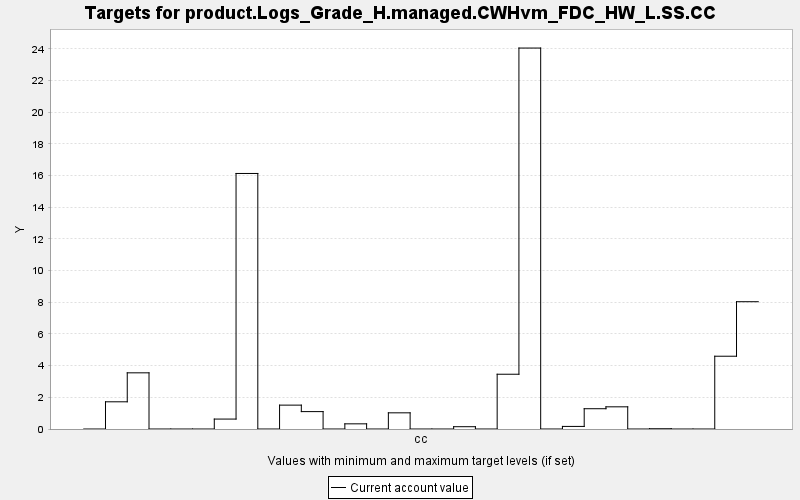

The table this chart was drawn from, first rows:
TARGET, PERIOD, YEAR, PERIODWIDTH, MINIMUM, MAXIMUM, MINWEIGHT, MAXWEIGHT, CURRENT, SUMMARY
product.Logs_Grade_H.managed.CWHvm_FDC_H…, 0, 0, 10.0, 0.0, 10000, 1.0, 1.0, 0.0, 0.0
product.Logs_Grade_H.managed.CWHvm_FDC_H…, 1, 10, 10.0, 0.0, 10000, 1.0, 1.0, 1.717, 0.0
product.Logs_Grade_H.managed.CWHvm_FDC_H…, 2, 20, 10.0, 0.0, 10000, 1.0, 1.0, 3.546, 0.0
product.Logs_Grade_H.managed.CWHvm_FDC_H…, 3, 30, 10.0, 0.0, 10000, 1.0, 1.0, 0.0, 0.0
product.Logs_Grade_H.managed.CWHvm_FDC_H…, 4, 40, 10.0, 0.0, 10000, 1.0, 1.0, 0.0, 0.0
product.Logs_Grade_H.managed.CWHvm_FDC_H…, 5, 50, 10.0, 0.0, 10000, 1.0, 1.0, 0.0, 0.0
product.Logs_Grade_H.managed.CWHvm_FDC_H…, 6, 60, 10.0, 0.0, 10000, 1.0, 1.0, 0.627, 0.0
product.Logs_Grade_H.managed.CWHvm_FDC_H…, 7, 70, 10.0, 0.0, 10000, 1.0, 1.0, 16.13, 0.0
product.Logs_Grade_H.managed.CWHvm_FDC_H…, 8, 80, 10.0, 0.0, 10000, 1.0, 1.0, 0.0, 0.0
product.Logs_Grade_H.managed.CWHvm_FDC_H…, 9, 90, 10.0, 0.0, 10000, 1.0, 1.0, 1.507, 0.0
product.Logs_Grade_H.managed.CWHvm_FDC_H…, 10, 100, 10.0, 0.0, 10000, 1.0, 1.0, 1.098, 0.0
product.Logs_Grade_H.managed.CWHvm_FDC_H…, 11, 110, 10.0, 0.0, 10000, 1.0, 1.0, 0.0, 0.0
product.Logs_Grade_H.managed.CWHvm_FDC_H…, 12, 120, 10.0, 0.0, 10000, 1.0, 1.0, 0.326, 0.0
product.Logs_Grade_H.managed.CWHvm_FDC_H…, 13, 130, 10.0, 0.0, 10000, 1.0, 1.0, 0.0, 0.0
product.Logs_Grade_H.managed.CWHvm_FDC_H…, 14, 140, 10.0, 0.0, 10000, 1.0, 1.0, 1.021, 0.0
product.Logs_Grade_H.managed.CWHvm_FDC_H…, 15, 150, 10.0, 0.0, 10000, 1.0, 1.0, 0.0, 0.0
product.Logs_Grade_H.managed.CWHvm_FDC_H…, 16, 160, 10.0, 0.0, 10000, 1.0, 1.0, 0.0, 0.0
product.Logs_Grade_H.managed.CWHvm_FDC_H…, 17, 170, 10.0, 0.0, 10000, 1.0, 1.0, 0.145, 0.0
product.Logs_Grade_H.managed.CWHvm_FDC_H…, 18, 180, 10.0, 0.0, 10000, 1.0, 1.0, 0.0, 0.0
product.Logs_Grade_H.managed.CWHvm_FDC_H…, 19, 190, 10.0, 0.0, 10000, 1.0, 1.0, 3.457, 0.0
product.Logs_Grade_H.managed.CWHvm_FDC_H…, 20, 200, 10.0, 0.0, 10000, 1.0, 1.0, 24.05, 0.0
product.Logs_Grade_H.managed.CWHvm_FDC_H…, 21, 210, 10.0, 0.0, 10000, 1.0, 1.0, 0.0, 0.0
product.Logs_Grade_H.managed.CWHvm_FDC_H…, 22, 220, 10.0, 0.0, 10000, 1.0, 1.0, 0.163, 0.0
product.Logs_Grade_H.managed.CWHvm_FDC_H…, 23, 230, 10.0, 0.0, 10000, 1.0, 1.0, 1.28, 0.0
product.Logs_Grade_H.managed.CWHvm_FDC_H…, 24, 240, 10.0, 0.0, 10000, 1.0, 1.0, 1.4, 0.0
product.Logs_Grade_H.managed.CWHvm_FDC_H…, 25, 250, 10.0, 0.0, 10000, 1.0, 1.0, 0.0, 0.0
product.Logs_Grade_H.managed.CWHvm_FDC_H…, 26, 260, 10.0, 0.0, 10000, 1.0, 1.0, 0.017, 0.0
product.Logs_Grade_H.managed.CWHvm_FDC_H…, 27, 270, 10.0, 0.0, 10000, 1.0, 1.0, 0.0, 0.0
product.Logs_Grade_H.managed.CWHvm_FDC_H…, 28, 280, 10.0, 0.0, 10000, 1.0, 1.0, 0.0, 0.0
product.Logs_Grade_H.managed.CWHvm_FDC_H…, 29, 290, 10.0, 0.0, 10000, 1.0, 1.0, 4.594, 0.0
product.Logs_Grade_H.managed.CWHvm_FDC_H…, 30, 300, 10.0, 0.0, 10000, 1.0, 1.0, 8.035, 0.0
